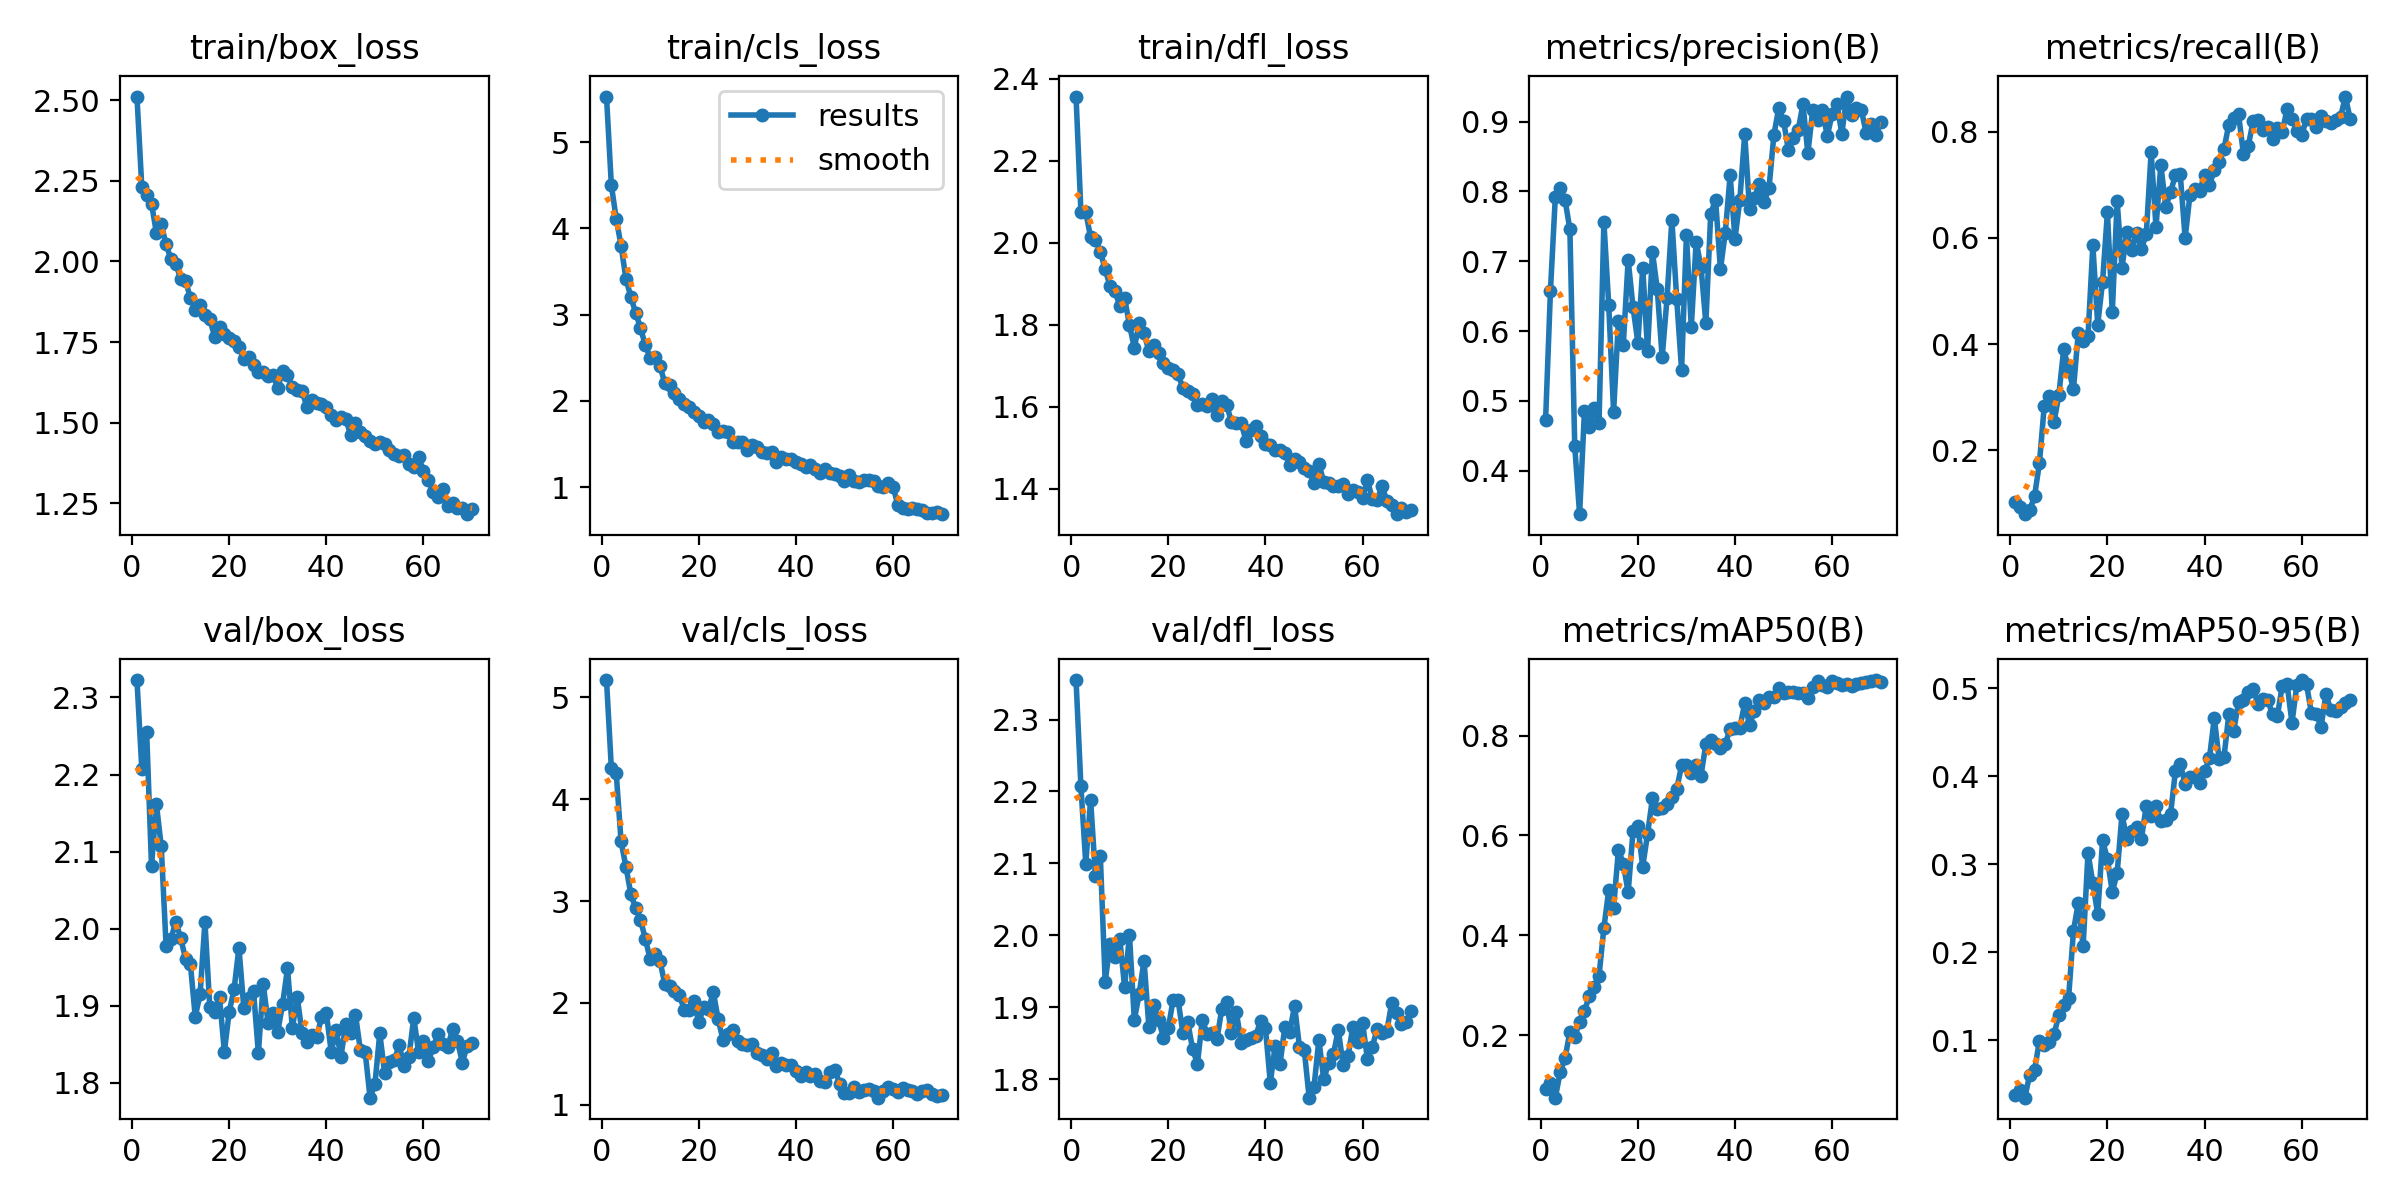

Source data for this figure (header and first rows):
epoch, time, train/box_loss, train/cls_loss, train/dfl_loss, metrics/precision(B), metrics/recall(B), metrics/mAP50(B), metrics/mAP50-95(B), val/box_loss, val/cls_loss, val/dfl_loss, lr/pg0, lr/pg1, lr/pg2
1, 57.12, 2.512, 5.527, 2.356, 0.4728, 0.1025, 0.09315, 0.03776, 2.323, 5.171, 2.355, 0.0002373, 0.0002373, 0.0002373
2, 110.6, 2.231, 4.499, 2.075, 0.6579, 0.0934, 0.1053, 0.04344, 2.208, 4.304, 2.207, 0.0004686, 0.0004686, 0.0004686
3, 164.5, 2.206, 4.111, 2.074, 0.7919, 0.08002, 0.07496, 0.035, 2.255, 4.257, 2.1, 0.0006931, 0.0006931, 0.0006931
4, 219, 2.18, 3.798, 2.013, 0.8045, 0.08735, 0.1258, 0.06132, 2.081, 3.585, 2.188, 0.0006837, 0.0006837, 0.0006837
5, 274.8, 2.089, 3.417, 2.007, 0.7879, 0.1142, 0.1536, 0.06657, 2.162, 3.338, 2.082, 0.0006736, 0.0006736, 0.0006736
6, 330, 2.116, 3.207, 1.978, 0.7458, 0.1763, 0.2067, 0.09983, 2.107, 3.073, 2.11, 0.0006635, 0.0006635, 0.0006635
7, 384.4, 2.053, 3.02, 1.935, 0.4355, 0.2844, 0.1973, 0.09504, 1.978, 2.927, 1.935, 0.0006534, 0.0006534, 0.0006534
8, 438.4, 2.007, 2.848, 1.894, 0.3378, 0.3023, 0.226, 0.09827, 1.987, 2.817, 1.988, 0.0006433, 0.0006433, 0.0006433
9, 492.5, 1.993, 2.642, 1.882, 0.4855, 0.2529, 0.2483, 0.1069, 2.009, 2.627, 1.97, 0.0006332, 0.0006332, 0.0006332
10, 547.3, 1.946, 2.502, 1.846, 0.4621, 0.3044, 0.279, 0.1289, 1.988, 2.429, 1.995, 0.0006231, 0.0006231, 0.0006231
11, 601.6, 1.94, 2.51, 1.865, 0.4898, 0.3903, 0.2958, 0.1402, 1.961, 2.485, 1.928, 0.000613, 0.000613, 0.000613
12, 658.4, 1.887, 2.407, 1.799, 0.4682, 0.3534, 0.3185, 0.148, 1.954, 2.415, 2.001, 0.0006029, 0.0006029, 0.0006029
13, 713.3, 1.849, 2.207, 1.744, 0.7566, 0.3146, 0.415, 0.224, 1.886, 2.185, 1.882, 0.0005928, 0.0005928, 0.0005928
14, 767.2, 1.863, 2.183, 1.803, 0.6369, 0.4211, 0.4904, 0.2565, 1.915, 2.17, 1.919, 0.0005827, 0.0005827, 0.0005827
15, 821.4, 1.835, 2.092, 1.779, 0.4844, 0.4066, 0.4552, 0.2071, 2.009, 2.117, 1.965, 0.0005726, 0.0005726, 0.0005726
16, 875.6, 1.82, 2.025, 1.736, 0.615, 0.4146, 0.5716, 0.3132, 1.898, 2.081, 1.873, 0.0005625, 0.0005625, 0.0005625
17, 929.4, 1.767, 1.967, 1.751, 0.5807, 0.5859, 0.5435, 0.2787, 1.892, 1.933, 1.903, 0.0005524, 0.0005524, 0.0005524
18, 983.6, 1.798, 1.928, 1.732, 0.702, 0.4369, 0.4859, 0.2436, 1.911, 1.93, 1.883, 0.0005423, 0.0005423, 0.0005423
19, 1038, 1.775, 1.875, 1.706, 0.6343, 0.5172, 0.6086, 0.3271, 1.84, 2.016, 1.857, 0.0005322, 0.0005322, 0.0005322
20, 1093, 1.761, 1.819, 1.693, 0.5835, 0.6484, 0.618, 0.306, 1.892, 1.808, 1.871, 0.0005221, 0.0005221, 0.0005221
21, 1147, 1.752, 1.759, 1.691, 0.6908, 0.4597, 0.5378, 0.2688, 1.921, 1.956, 1.911, 0.000512, 0.000512, 0.000512
22, 1201, 1.735, 1.773, 1.68, 0.572, 0.6688, 0.6031, 0.2897, 1.976, 1.94, 1.91, 0.0005019, 0.0005019, 0.0005019
23, 1256, 1.698, 1.729, 1.645, 0.7135, 0.5441, 0.6745, 0.3571, 1.898, 2.104, 1.865, 0.0004918, 0.0004918, 0.0004918
24, 1311, 1.704, 1.637, 1.639, 0.6597, 0.6106, 0.6538, 0.3283, 1.91, 1.838, 1.88, 0.0004817, 0.0004817, 0.0004817
25, 1365, 1.68, 1.645, 1.631, 0.5622, 0.5766, 0.6541, 0.3383, 1.919, 1.635, 1.841, 0.0004716, 0.0004716, 0.0004716
26, 1419, 1.657, 1.635, 1.605, 0.6468, 0.6087, 0.6633, 0.3423, 1.839, 1.689, 1.822, 0.0004616, 0.0004616, 0.0004616
27, 1474, 1.657, 1.522, 1.606, 0.7593, 0.5789, 0.6766, 0.3292, 1.928, 1.733, 1.883, 0.0004515, 0.0004515, 0.0004515
28, 1529, 1.644, 1.522, 1.601, 0.6458, 0.6069, 0.6925, 0.3665, 1.878, 1.624, 1.862, 0.0004414, 0.0004414, 0.0004414
29, 1583, 1.648, 1.522, 1.62, 0.5444, 0.7609, 0.7405, 0.3549, 1.89, 1.592, 1.863, 0.0004313, 0.0004313, 0.0004313
30, 1637, 1.607, 1.431, 1.581, 0.7375, 0.6205, 0.7407, 0.3658, 1.867, 1.582, 1.855, 0.0004212, 0.0004212, 0.0004212
31, 1691, 1.662, 1.491, 1.615, 0.6054, 0.7371, 0.7258, 0.3494, 1.903, 1.598, 1.897, 0.0004111, 0.0004111, 0.0004111
32, 1746, 1.647, 1.46, 1.604, 0.7279, 0.6586, 0.7417, 0.35, 1.949, 1.509, 1.907, 0.000401, 0.000401, 0.000401
33, 1801, 1.61, 1.409, 1.564, 0.6918, 0.6855, 0.72, 0.3572, 1.871, 1.49, 1.865, 0.0003909, 0.0003909, 0.0003909
34, 1855, 1.599, 1.398, 1.561, 0.6111, 0.7185, 0.7828, 0.4058, 1.912, 1.446, 1.893, 0.0003808, 0.0003808, 0.0003808
35, 1909, 1.598, 1.402, 1.56, 0.768, 0.7193, 0.7907, 0.4137, 1.864, 1.508, 1.851, 0.0003707, 0.0003707, 0.0003707
36, 1962, 1.548, 1.289, 1.517, 0.7883, 0.5997, 0.7828, 0.3917, 1.854, 1.384, 1.854, 0.0003606, 0.0003606, 0.0003606
37, 2016, 1.571, 1.346, 1.543, 0.6884, 0.6814, 0.7761, 0.399, 1.862, 1.413, 1.857, 0.0003505, 0.0003505, 0.0003505
38, 2070, 1.561, 1.32, 1.552, 0.7411, 0.6923, 0.7838, 0.399, 1.859, 1.387, 1.86, 0.0003404, 0.0003404, 0.0003404
39, 2125, 1.559, 1.322, 1.528, 0.8232, 0.6886, 0.8131, 0.3928, 1.885, 1.394, 1.881, 0.0003303, 0.0003303, 0.0003303
40, 2179, 1.548, 1.29, 1.509, 0.7321, 0.7184, 0.8161, 0.4056, 1.89, 1.329, 1.871, 0.0003202, 0.0003202, 0.0003202
41, 2233, 1.522, 1.269, 1.507, 0.7881, 0.6995, 0.8157, 0.4203, 1.84, 1.281, 1.795, 0.0003101, 0.0003101, 0.0003101
42, 2286, 1.509, 1.234, 1.494, 0.8822, 0.7271, 0.8648, 0.4661, 1.868, 1.321, 1.847, 0.0003, 0.0003, 0.0003
43, 2340, 1.518, 1.254, 1.494, 0.7744, 0.7433, 0.8216, 0.4196, 1.834, 1.283, 1.821, 0.0002899, 0.0002899, 0.0002899
44, 2394, 1.511, 1.211, 1.487, 0.7909, 0.7672, 0.8494, 0.4217, 1.876, 1.304, 1.873, 0.0002798, 0.0002798, 0.0002798
45, 2448, 1.462, 1.162, 1.457, 0.8112, 0.8132, 0.8704, 0.4705, 1.864, 1.235, 1.866, 0.0002697, 0.0002697, 0.0002697
46, 2502, 1.497, 1.213, 1.472, 0.7854, 0.8253, 0.866, 0.4514, 1.889, 1.223, 1.902, 0.0002596, 0.0002596, 0.0002596
47, 2555, 1.472, 1.164, 1.465, 0.8046, 0.8324, 0.8767, 0.4843, 1.843, 1.316, 1.845, 0.0002495, 0.0002495, 0.0002495
48, 2608, 1.458, 1.151, 1.451, 0.8804, 0.7582, 0.878, 0.4863, 1.84, 1.343, 1.84, 0.0002394, 0.0002394, 0.0002394
49, 2661, 1.444, 1.134, 1.442, 0.9193, 0.7727, 0.8949, 0.4961, 1.781, 1.206, 1.774, 0.0002293, 0.0002293, 0.0002293
50, 2715, 1.435, 1.069, 1.415, 0.9012, 0.8195, 0.8854, 0.4992, 1.798, 1.117, 1.789, 0.0002192, 0.0002192, 0.0002192
51, 2768, 1.441, 1.145, 1.461, 0.8586, 0.8209, 0.8874, 0.482, 1.865, 1.111, 1.855, 0.0002091, 0.0002091, 0.0002091
52, 2822, 1.432, 1.076, 1.417, 0.8758, 0.8022, 0.8873, 0.4878, 1.813, 1.173, 1.8, 0.000199, 0.000199, 0.000199
53, 2875, 1.414, 1.064, 1.414, 0.8877, 0.8083, 0.8857, 0.4866, 1.828, 1.128, 1.822, 0.0001889, 0.0001889, 0.0001889
54, 2929, 1.402, 1.084, 1.408, 0.9249, 0.7867, 0.8857, 0.4704, 1.83, 1.14, 1.835, 0.0001788, 0.0001788, 0.0001788
55, 2982, 1.395, 1.077, 1.407, 0.8543, 0.807, 0.8762, 0.4689, 1.849, 1.15, 1.869, 0.0001687, 0.0001687, 0.0001687
56, 3036, 1.4, 1.07, 1.413, 0.916, 0.7989, 0.8965, 0.5026, 1.821, 1.133, 1.819, 0.0001586, 0.0001586, 0.0001586
57, 3089, 1.37, 1.018, 1.388, 0.9023, 0.8427, 0.9095, 0.5044, 1.834, 1.069, 1.832, 0.0001485, 0.0001485, 0.0001485
58, 3142, 1.363, 0.9987, 1.398, 0.9162, 0.8236, 0.9009, 0.4609, 1.885, 1.133, 1.873, 0.0001384, 0.0001384, 0.0001384
59, 3196, 1.392, 1.043, 1.392, 0.8794, 0.8016, 0.8974, 0.5033, 1.84, 1.17, 1.852, 0.0001283, 0.0001283, 0.0001283
60, 3250, 1.349, 1.005, 1.378, 0.9106, 0.7938, 0.9085, 0.5093, 1.854, 1.151, 1.878, 0.0001182, 0.0001182, 0.0001182
... 10 more rows
